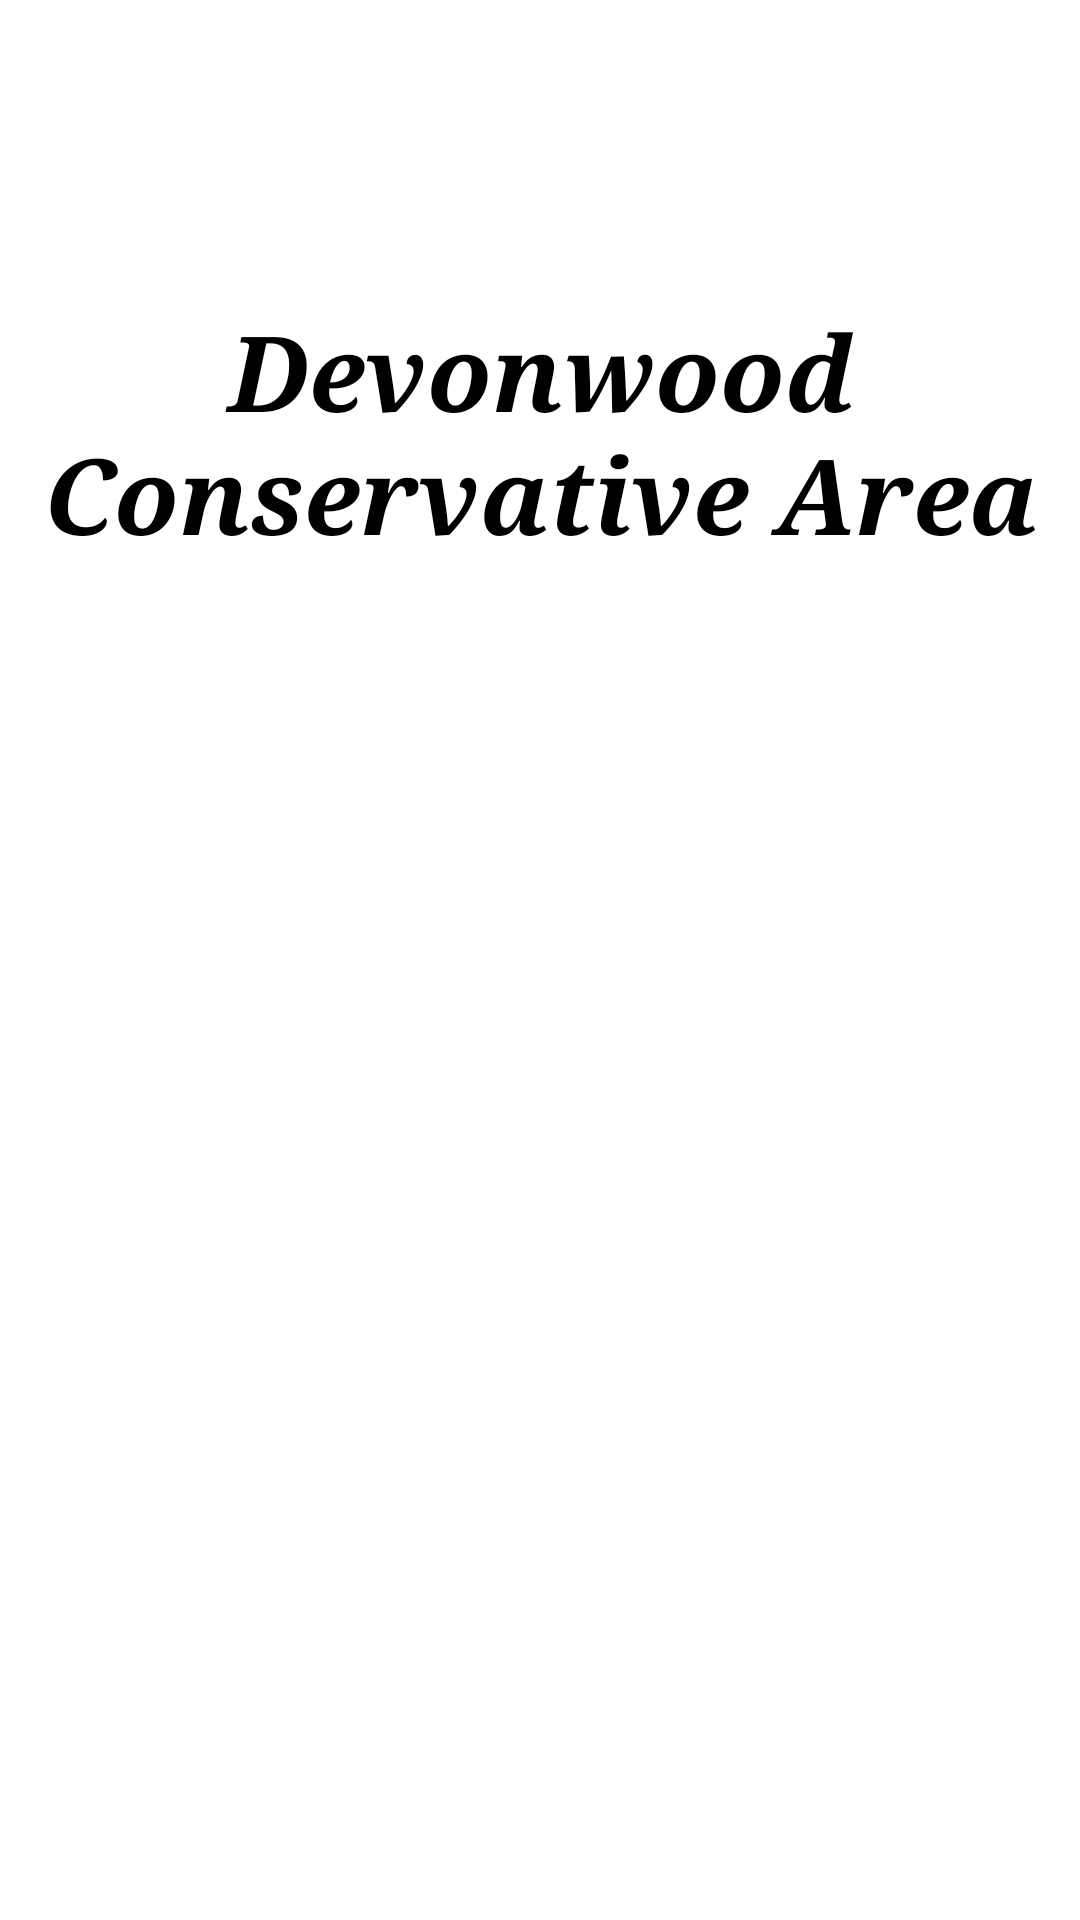

Reconstruct the res/layout file that produces this screen, plus the resources it refers to.
<!-- AndroidManifest.xml: application theme Theme.CyclingClub -->
<!-- res/layout/fragment_locations_viewpager.xml -->
<?xml version="1.0" encoding="utf-8"?>
<androidx.constraintlayout.widget.ConstraintLayout xmlns:android="http://schemas.android.com/apk/res/android"
    xmlns:app="http://schemas.android.com/apk/res-auto"
    xmlns:tools="http://schemas.android.com/tools"
    android:layout_width="match_parent"
    android:layout_height="match_parent"
    tools:context=".Fragments.LocationsViewpagerFragment">

    <TextView
        android:id="@+id/locationTitle"
        android:layout_width="408dp"
        android:layout_height="93dp"
        android:layout_marginStart="20dp"
        android:layout_marginTop="100dp"
        android:layout_marginEnd="20dp"
        android:fontFamily="serif"
        android:text="@string/locations_first"
        android:textAlignment="center"
        android:textColor="@color/black"
        android:textSize="@dimen/large_title"
        android:textStyle="bold|italic"
        app:layout_constraintEnd_toEndOf="parent"
        app:layout_constraintStart_toStartOf="parent"
        app:layout_constraintTop_toTopOf="parent" />

    <ImageView
        android:id="@+id/locationImage"
        android:layout_width="fill_parent"
        android:layout_height="309dp"
        android:layout_marginStart="20dp"
        android:layout_marginTop="8dp"
        android:layout_marginEnd="20dp"
        app:layout_constraintEnd_toEndOf="parent"
        app:layout_constraintHorizontal_bias="0.0"
        app:layout_constraintStart_toStartOf="parent"
        app:layout_constraintTop_toBottomOf="@+id/locationTitle"
        app:srcCompat="@drawable/devonwood" />

</androidx.constraintlayout.widget.ConstraintLayout>
<!-- resources referenced by this layout -->
<resources>
  <color name="black">#FF000000</color>
  <dimen name="large_title">35dp</dimen>
  <string name="locations_first">Devonwood Conservative Area</string>
  <style name="Theme.CyclingClub" parent="Theme.MaterialComponents.DayNight.DarkActionBar">
          
          <item name="colorPrimary">@color/purple_500</item>
          <item name="colorPrimaryVariant">@color/purple_700</item>
          <item name="colorOnPrimary">@color/white</item>
          
          <item name="colorSecondary">@color/teal_200</item>
          <item name="colorSecondaryVariant">@color/teal_700</item>
          <item name="colorOnSecondary">@color/black</item>
          
          <item name="android:statusBarColor" tools:targetApi="l">?attr/colorPrimaryVariant</item>
          
      </style>
  <color name="purple_500">#FF6200EE</color>
  <color name="purple_700">#FF3700B3</color>
  <color name="white">#FFFFFFFF</color>
  <color name="teal_200">#FF03DAC5</color>
  <color name="teal_700">#FF018786</color>
</resources>
